Image classification data set "Fine-grained-weed-recognition" (IPCLab-NEAU/Fine-grained-weed-recognition on GitHub). Class labels (8): abutilon, amaranthus, chenopodium, cirsium, cyperus, descurainia, maize, portulaca.

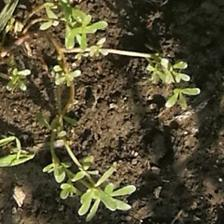
Label: portulaca

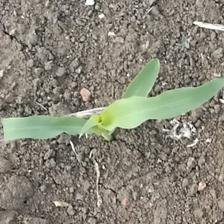
Label: maize

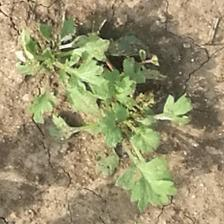
Label: descurainia

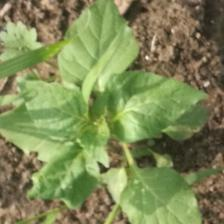
Label: amaranthus

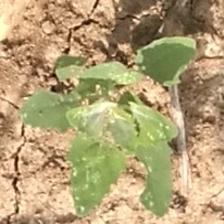
Label: chenopodium

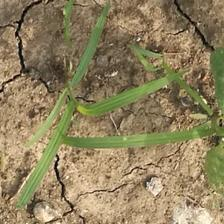
Label: cyperus
